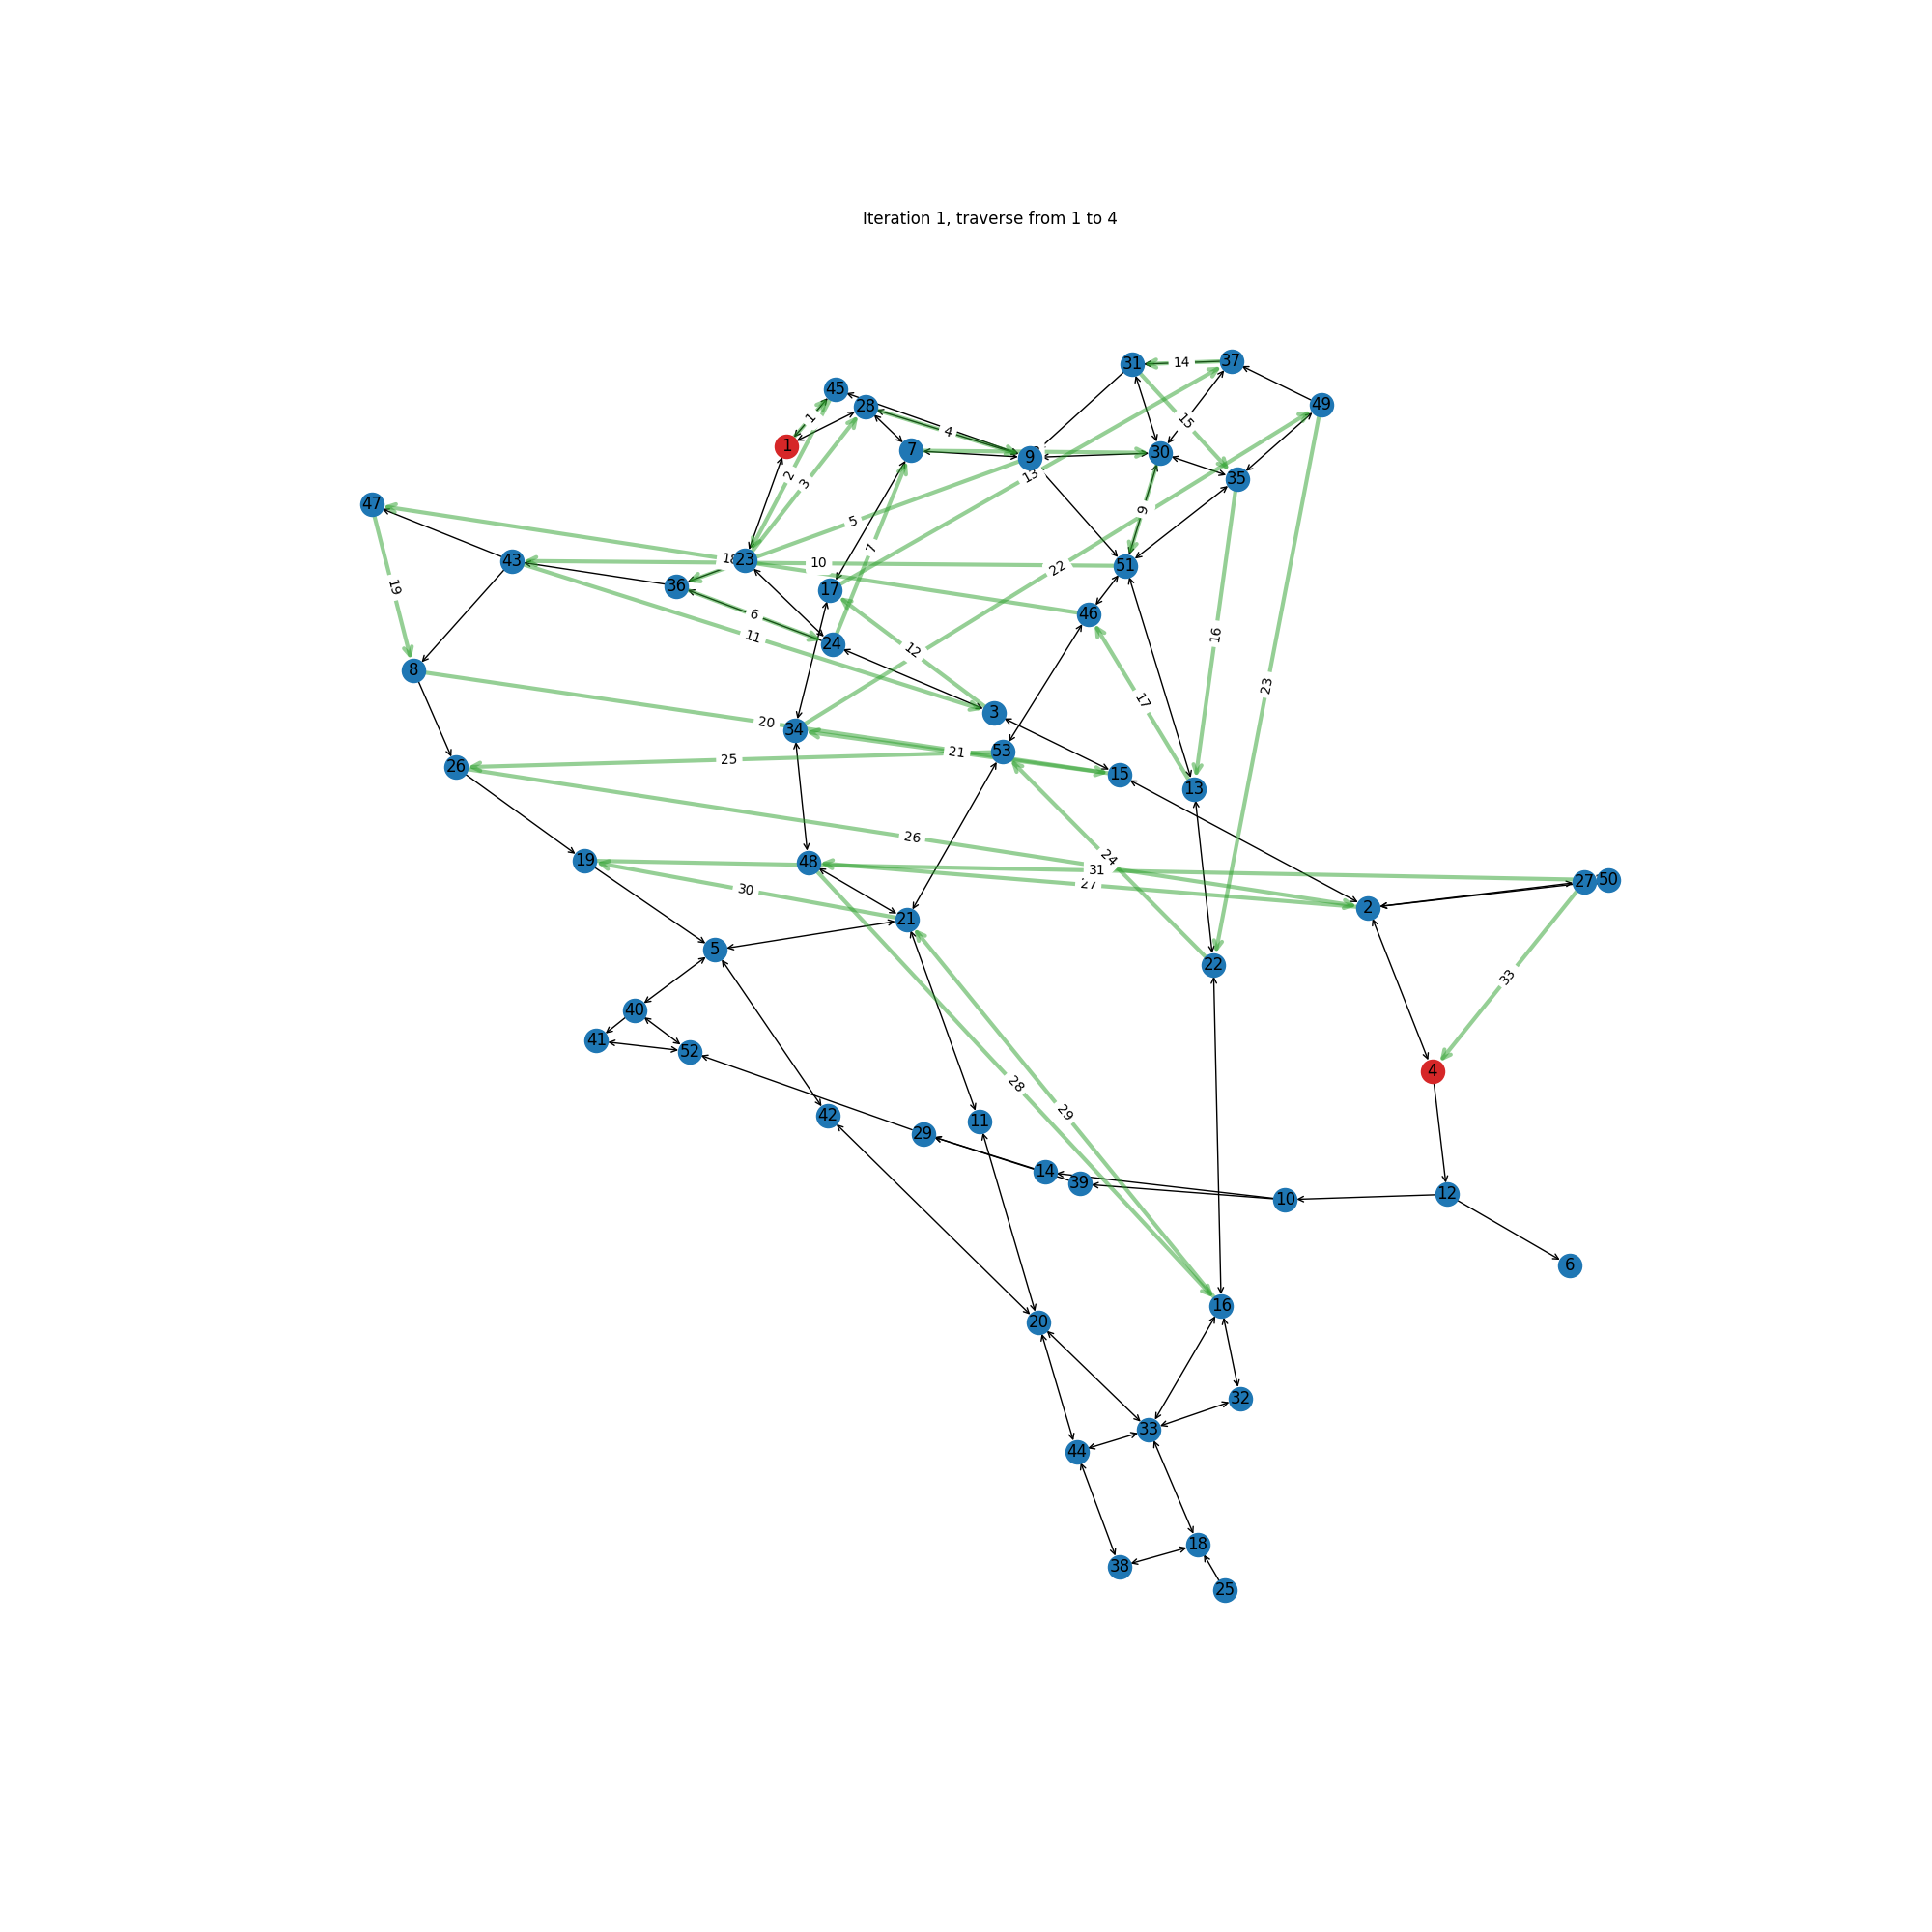

Here is the Python script that generated this plot:
"""
  Please run this command before running this script
    pip install networkx pandas matplotlib openpyxl
"""

import pandas as pd
from collections import defaultdict
import matplotlib.pyplot as plt
import networkx as nx

class BaseGraph:
    def __init__(self, df):
        self.df = df
        self.ROW = max(self.df['source'].max(), self.df['destination'].max()) + 1
        self.graph = None
        self._prepare_graph(df)

    def _prepare_graph(self, df):
      self.graph = defaultdict(dict)
      for index, row in df.iterrows():
        source = row['source']
        destination = row['destination']
        capacity = row['capacity']
        self.graph[source][destination] = 0
        self.graph[destination][source] = 0
      for index, row in df.iterrows():
        source = row['source']
        destination = row['destination']
        capacity = row['capacity']
        self.graph[source][destination] = capacity

    def BFS(self, source, destination, parent):
        visited = [source]
        queue = [source]
        while queue:
            u = queue.pop(0)
            for v, capacity in self.graph[u].items():
                if v not in visited and capacity > 0:
                    queue.append(v)
                    visited.append(v)
                    parent[v] = u
                    if v == destination:
                        print('visited', visited)
                        return visited
        return None

    def FordFulkerson(self, source, sink):
      traversed_paths = []
      max_flow = 0
      parent = dict()
      while visited:=self.BFS(source, sink, parent):
        traversed_paths.append(visited)
        path_flow = float("Inf")
        s = sink
        while(s !=  source):
          path_flow = min(path_flow, self.graph[parent[s]][s])
          s = parent[s]
        max_flow += path_flow
        v = sink
        while(v != source):
          u = parent[v]
          self.graph[u][v] -= path_flow
          self.graph[v][u] += path_flow
          v = parent[v]

      return max_flow, traversed_paths

class PlottableGraph(BaseGraph):
    def __init__(self, df):
      super().__init__(df)
      self.nx_graph = self._prepare_nx_graph()

    def get_directed_edges(self):
      multi_directed = []
      one_way_directed = []
      for index, row in self.df.iterrows():
        source = row['source']
        destination = row['destination']
        if (destination, source) in one_way_directed:
           multi_directed.append((source, destination))
           one_way_directed.remove((destination, source))
        else:
          one_way_directed.append((source, destination))
      return one_way_directed, multi_directed

    def _prepare_nx_graph(self):
      graph = nx.Graph()
      for index, row in self.df.iterrows():
        source = row['source']
        destination = row['destination']
        capacity = row['capacity']
        graph.add_edge(source, destination, weight=capacity)
      return graph

    def plot_graph(self, source, sink, paths, ax=None):
      visited = list(map(lambda x, y: (x, y), paths, paths[1:]))
      visited_enum = {ele:(index+1) for index, ele in enumerate(visited)}
      G = self.nx_graph
      pos = nx.spring_layout(G, seed=2394817)  # positions for all nodes - seed for reproducibility
      node_list = sorted(list(G.nodes))
      head_nodes = [source, sink]
      node_list.remove(source)
      node_list.remove(sink)
      mid_nodes = node_list 
      one_way_directed, multi_directed = self.get_directed_edges()
      # nodes
      nx.draw_networkx_nodes(G, pos, nodelist=head_nodes, node_color="tab:red", ax=ax)
      nx.draw_networkx_nodes(G, pos, nodelist=mid_nodes, node_color="tab:blue", ax=ax)
      # edges
      nx.draw_networkx_edges(
          G,
          pos,
          arrowstyle="->",
          # arrowsize=10,
          arrows=True,
          width=1,
          connectionstyle='arc',
          edgelist=one_way_directed,
          ax=ax
      )
      nx.draw_networkx_edges(
          G,
          pos,
          arrowstyle="<->",
          arrows=True,
          width=1,
          connectionstyle='arc',
          edgelist=multi_directed,
          ax=ax
      )
      nx.draw_networkx_edges(
          G,
          pos,
          arrowstyle="->",
          arrows=True,
          arrowsize=15,
          width=3,
          connectionstyle='arc',
          edgelist=visited,
          alpha=0.5,
          edge_color="tab:green",
          ax=ax
      )
      nx.draw_networkx_edge_labels(
          G,
          pos,
          edge_labels=visited_enum,
          ax=ax
      )
      # node labels
      nx.draw_networkx_labels(G, pos, ax=ax)
      ax.set_axis_off()

    def plot_graphs(self, source, sink, paths):
      if not paths:
        print(f"There is no possible way to traverse from {source} to {sink}")
        return
      fig, axes = plt.subplots(len(paths), 1, figsize=(20, len(paths)*20), dpi=100)
      for i, path in enumerate(paths):
        ax = axes[i] if type(axes) is list else axes 
        self.plot_graph(source, sink, path, ax)
        ax.set_title(f"Iteration {i+1}, traverse from {path[0]} to {path[-1]}")
      # plt.show()
      fig.savefig('maxflow.png')

if __name__ == '__main__':
  # Load data from spreadsheet
  df_dict = pd.read_excel('./btl ctrr2.xlsx', sheet_name=[1,2,3])
  raw_data = df_dict[1][["source", "destination", "capacity"]].dropna().astype(int)
  test_data = df_dict[3][["source", "destination", "capacity"]].dropna().astype(int)
  address_name = df_dict[2]
  g = PlottableGraph(raw_data)
  source = int(input('Input the source node to visit, enter 0 for default start point "Ngã tư An Sương": '))
  sink = int(input('Input the sink node to end, enter 0 for default destination "Công viên Thảo Cầm Viên": '))
  if not source:
    source = int(address_name[address_name['name'] == 'Ngã tư An Sương' ]['id'].values[0])
  if not sink:
    sink = int(address_name[address_name['name'] == 'Công viên Thảo Cầm Viên' ]['id'].values[0])
  max_flow, visited = g.FordFulkerson(source, sink)
  print ("The maximum possible flow from %s to %s is %d " % (source, sink, max_flow))
  g.plot_graphs(source, sink, visited)